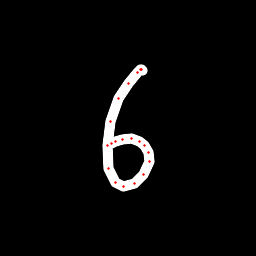

The file beside this chart, header and first rows:
x, y, hover, eod
142.3, 70.35, 0.0, 0.0
141.7, 69.78, 0.0, 0.0
140.3, 69.65, 0.0, 0.0
137.3, 72.25, 0.0, 0.0
128.4, 83, 0.0, 0.0
118.4, 98.56, 0.0, 0.0
110.8, 121.2, 0.0, 0.0
107.1, 145.9, 0.0, 0.0
108.3, 168.9, 0.0, 0.0
115.3, 182.6, 0.0, 0.0
124, 186.9, 0.0, 0.0
134.1, 183.4, 0.0, 0.0
143, 174, 0.0, 0.0
149.3, 161.7, 0.0, 0.0
148.9, 152.5, 0.0, 0.0
144.8, 145.4, 0.0, 0.0
139.1, 141.2, 0.0, 0.0
131.6, 138.9, 0.0, 0.0
122.9, 139.3, 0.0, 0.0
115.6, 141.7, 0.0, 0.0
111.9, 143.8, 0.0, 1.0
